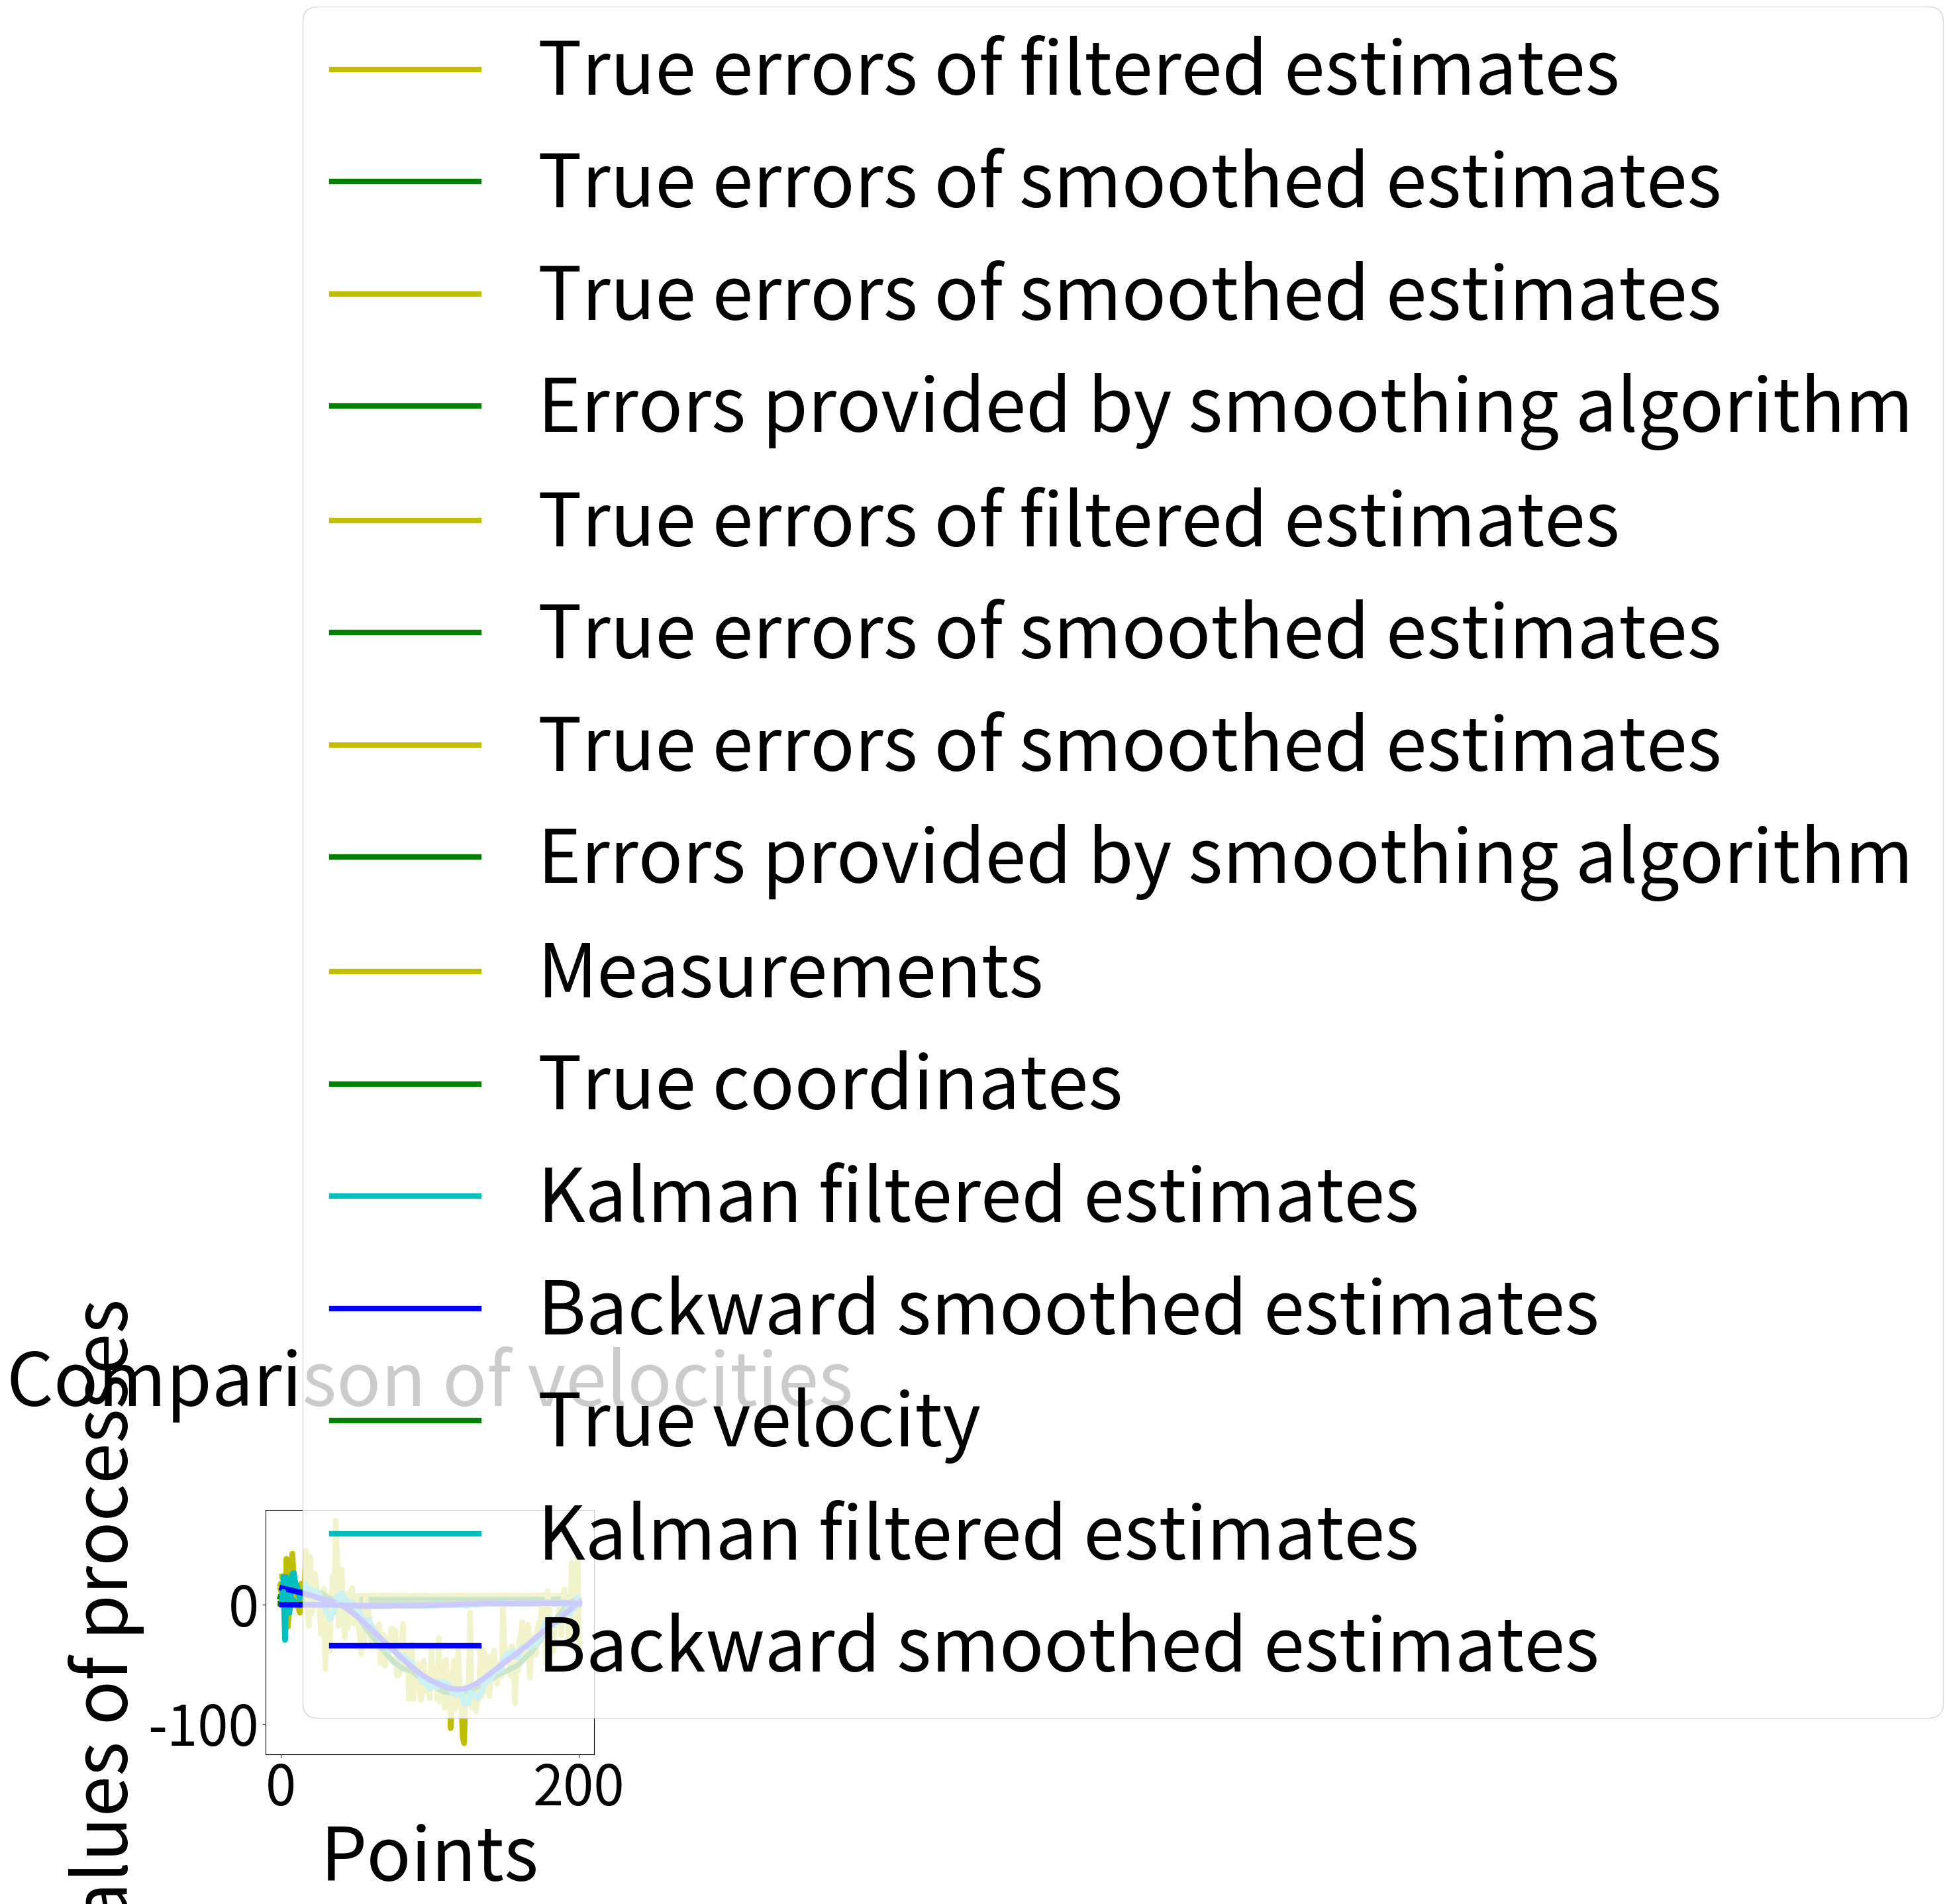

Here is the Python script that generated this plot:
# Group number 1
# Assignment 7: Development of optimal smoothing to increase the estimation accuracy
# [redacted]

# Library importing
import numpy as np
import matplotlib.pyplot as plt
from numpy.linalg import inv

# Size of the trajectory
n = 200

# Time step
T = 1

# Variances
sigma_a2 = 0.2**2
sigma_et2 = 20**2

# Errors initialization
Error_filt = np.zeros((2,n,500))
Error_smoothed = np.zeros((2,n,500))

for k in range(500):
    # Generation of normally distributed random noises with zero mathematical expectation and corresponding variances
    a = np.random.normal(0, np.sqrt(sigma_a2), n-1)
    et = np.random.normal(0, np.sqrt(sigma_et2), n)

    # Matrixes
    F = np.array([[1, T],[0, 1]])
    G = np.array([[(T**2)/2.0],[T]])
    H = np.array([1, 0])

    # Initial X
    X = np.array([[5],[1]])
    X_var = X

    # Generation of true trajectory X
    for i in range(1,len(a)+1):
        X = np.hstack((X, F.dot(X_var) + G*a[i-1]))
        X_var = F.dot(X_var) + G*a[i-1]

    # Generation of measurements z
    z = H.dot(X) + et

    # Covariance matrixes
    Q = G*G.T*sigma_a2
    R = sigma_et2

    # Initialization of matrixes
    P_1 = np.zeros((2,2,n))
    X_1 = np.zeros((2,n))
    P_ = np.zeros((2,2,n))
    X_ = np.zeros((2,n))
    HT = H.reshape(2,1)
    K = np.zeros((2,n))

    # Initial P for filtering
    P_[:,:,0] = [[10000, 0],[0, 10000]]

    # Initial X_filt for filtering
    X_[:,0] = [2, 0]

    # Kalman filtering
    for i in range(1,n):
        P_1[:,:,i] = (F.dot(P_[:,:,i-1])).dot(F.T) + Q

        X_1[:,i] = F.dot(X_[:,i-1].reshape(2,1)).reshape(2)
        K[:,i] = ((P_1[:,:,i].dot(HT))/((H.dot(P_1[:,:,i])).dot(HT) + R)).reshape(2)

        X_[:,i] = X_1[:,i] + K[:,i]*(z[i] - H.dot(X_1[:,i]))
        P_[:,:,i] = P_1[:,:,i] - (K[:,i].reshape(2,1)*H).dot(P_1[:,:,i])

    K = np.delete(K, 0, axis = 1)
    
    # Backward smoothing
    X_new = np.zeros((2,n))
    X_new[:,-1] = X_[:,-1]
    P_new = np.zeros((2,2,n))
    P_new[:,:,-1] = P_[:,:,-1]

    for i in reversed(range(n-1)):
        Ai = P_[:,:,i].dot(F.T).dot(inv(P_1[:,:,i+1]))
        X_new[:,i] = X_[:,i] + Ai.dot(X_new[:,i+1] - F.dot(X_[:,i]))
        P_new[:,:,i] = P_[:,:,i] + Ai.dot(P_new[:,:,i+1] - P_1[:,:,i+1]).dot(Ai.T)
        
    
    Error_filt[:,:,k] = (X - X_)**2
    Error_smoothed[:,:,k] = (X - X_new)**2

# Final errors
Final_err_filt = np.sqrt(np.sum(Error_filt, axis = 2)/(500.0-1.0))
Final_err_smoothed = np.sqrt(np.sum(Error_smoothed, axis = 2)/(500.0-1.0))

# Compare of true smoothing and filtration errors of estimation of coordinates
plt.plot(Final_err_filt[0,3:], linewidth = 6, label = "True errors of filtered estimates", color = "y")
plt.plot(Final_err_smoothed[0,3:], linewidth = 6, label = "True errors of smoothed estimates", color = "g")
plt.legend(fontsize = 70)
plt.rcParams["figure.figsize"] = (50,30)
plt.tick_params(labelsize = 60)
plt.grid()
plt.xlabel("Points", fontsize = 70)
plt.ylabel("Values of processes", fontsize = 70)
plt.title("Compare of true smoothing and filtration errors of estimation of coordinates\n", fontsize = 70)
plt.show()

# Compare of true errors of coordinates and errors provided by smoothing algorithm
plt.plot(Final_err_smoothed[0,3:], linewidth = 6, label = "True errors of smoothed estimates", color = "y")
plt.plot(np.sqrt(P_new[0,0,3:]), linewidth = 6, label = "Errors provided by smoothing algorithm", color = "g")
plt.legend(fontsize = 70)
plt.rcParams["figure.figsize"] = (50,30)
plt.tick_params(labelsize = 60)
plt.grid()
plt.xlabel("Points", fontsize = 70)
plt.ylabel("Values of processes", fontsize = 70)
plt.title("Compare of true errors of coordinates and errors provided by smoothing algorithm\n", fontsize = 70)
plt.show()

# Compare of true smoothing and filtration errors of estimation of velocities
plt.plot(Final_err_filt[1,3:], linewidth = 6, label = "True errors of filtered estimates", color = "y")
plt.plot(Final_err_smoothed[1,3:], linewidth = 6, label = "True errors of smoothed estimates", color = "g")
plt.legend(fontsize = 70)
plt.rcParams["figure.figsize"] = (50,30)
plt.tick_params(labelsize = 60)
plt.grid()
plt.xlabel("Points", fontsize = 70)
plt.ylabel("Values of processes", fontsize = 70)
plt.title("Compare of true smoothing and filtration errors of estimation of velocities\n", fontsize = 70)
plt.show()

# Compare of true errors of velocities and errors provided by smoothing algorithm
plt.plot(Final_err_smoothed[1,3:], linewidth = 6, label = "True errors of smoothed estimates", color = "y")
plt.plot(np.sqrt(P_new[1,1,3:]), linewidth = 6, label = "Errors provided by smoothing algorithm", color = "g")
plt.legend(fontsize = 70)
plt.rcParams["figure.figsize"] = (50,30)
plt.tick_params(labelsize = 60)
plt.grid()
plt.xlabel("Points", fontsize = 70)
plt.ylabel("Values of processes", fontsize = 70)
plt.title("Compare of true errors of velocities and errors provided by smoothing algorithm\n", fontsize = 70)
plt.show()

# Plot of comparison of coordinate trajectories
points = range(1,n+1)
plt.plot(points, z, linewidth = 6, label = "Measurements", color = "y")
plt.plot(points, X[0,:], linewidth = 6, label = "True coordinates", color = "g")
plt.plot(points, X_[0,:], linewidth = 6, label = "Kalman filtered estimates", color = "c")
plt.plot(points, X_new[0,:], linewidth = 6, label = "Backward smoothed estimates", color = "b")
plt.legend(fontsize = 80)
plt.rcParams["figure.figsize"] = (50,30)
plt.tick_params(labelsize = 60)
plt.grid()
plt.xlabel("Points", fontsize = 80)
plt.ylabel("Values of processes", fontsize = 80)
plt.title("Comparison of coordinates\n", fontsize = 80)
plt.show()

# Plot of comparison of velocity trajectories
plt.plot(points, X[1,:], linewidth = 6, label = "True velocity", color = "g")
plt.plot(points, X_[1,:], linewidth = 6, label = "Kalman filtered estimates", color = "c")
plt.plot(points, X_new[1,:], linewidth = 6, label = "Backward smoothed estimates", color = "b")
plt.legend(fontsize = 80)
plt.rcParams["figure.figsize"] = (50,30)
plt.tick_params(labelsize = 60)
plt.grid()
plt.xlabel("Points", fontsize = 80)
plt.ylabel("Values of processes", fontsize = 80)
plt.title("Comparison of velocities\n", fontsize = 80)
plt.show()





